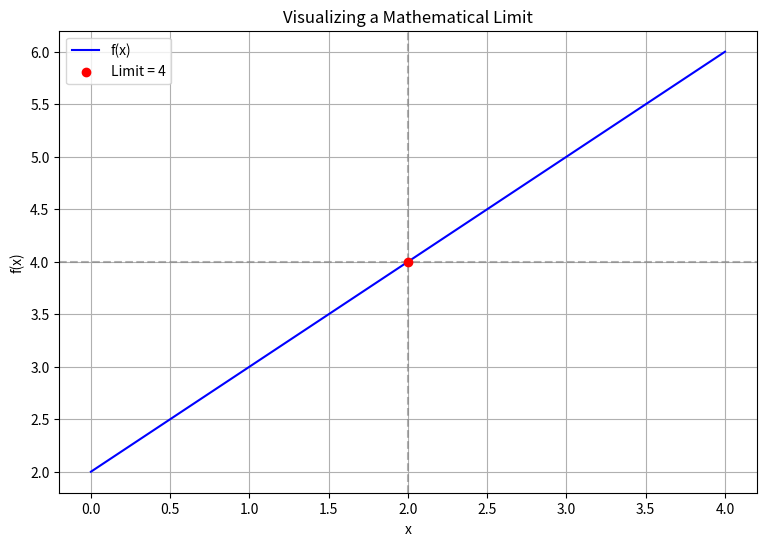

Write the Python code that produced this figure.
import matplotlib.pyplot as plt
import numpy as np
import sympy as sp

# Define variable
x = sp.Symbol("x")

# Define function
f = x**2 + 3 * x + 1

# Calculate limit as x approaches 2
result = sp.limit(f, x, 2)

print("Function:", f)
print("Limit:", result)


x = sp.Symbol("x")

f = (x**2 - 4) / (x - 2)

# Calculate limit
result = sp.limit(f, x, 2)

print("Function:", f)
print("Limit:", result)


x = sp.Symbol("x")

f = sp.Abs(x) / x

# Left-hand limit
left_limit = sp.limit(f, x, 0, dir="-")

# Right-hand limit
right_limit = sp.limit(f, x, 0, dir="+")

print("Left-hand limit:", left_limit)
print("Right-hand limit:", right_limit)


x = sp.Symbol("x")

f = (3 * x**2 + 2 * x + 1) / (x**2 + 5)

result = sp.limit(f, x, sp.oo)

print("Limit at infinity:", result)


# Define function
def f(x):
    return (x**2 - 4) / (x - 2)


# Generate values, excluding x = 2
x1 = np.linspace(0, 1.99, 200)
x2 = np.linspace(2.01, 4, 200)

# Plot function
plt.figure(figsize=(9, 6))

plt.plot(x1, f(x1), color="blue", label="f(x)")
plt.plot(x2, f(x2), color="blue")

# Mark the limit point
plt.scatter(2, 4, color="red", zorder=5, label="Limit = 4")

plt.axvline(2, color="gray", linestyle="--", alpha=0.6)

plt.axhline(4, color="gray", linestyle="--", alpha=0.6)

plt.title("Visualizing a Mathematical Limit")
plt.xlabel("x")
plt.ylabel("f(x)")

plt.legend()
plt.grid(True)
plt.show()
